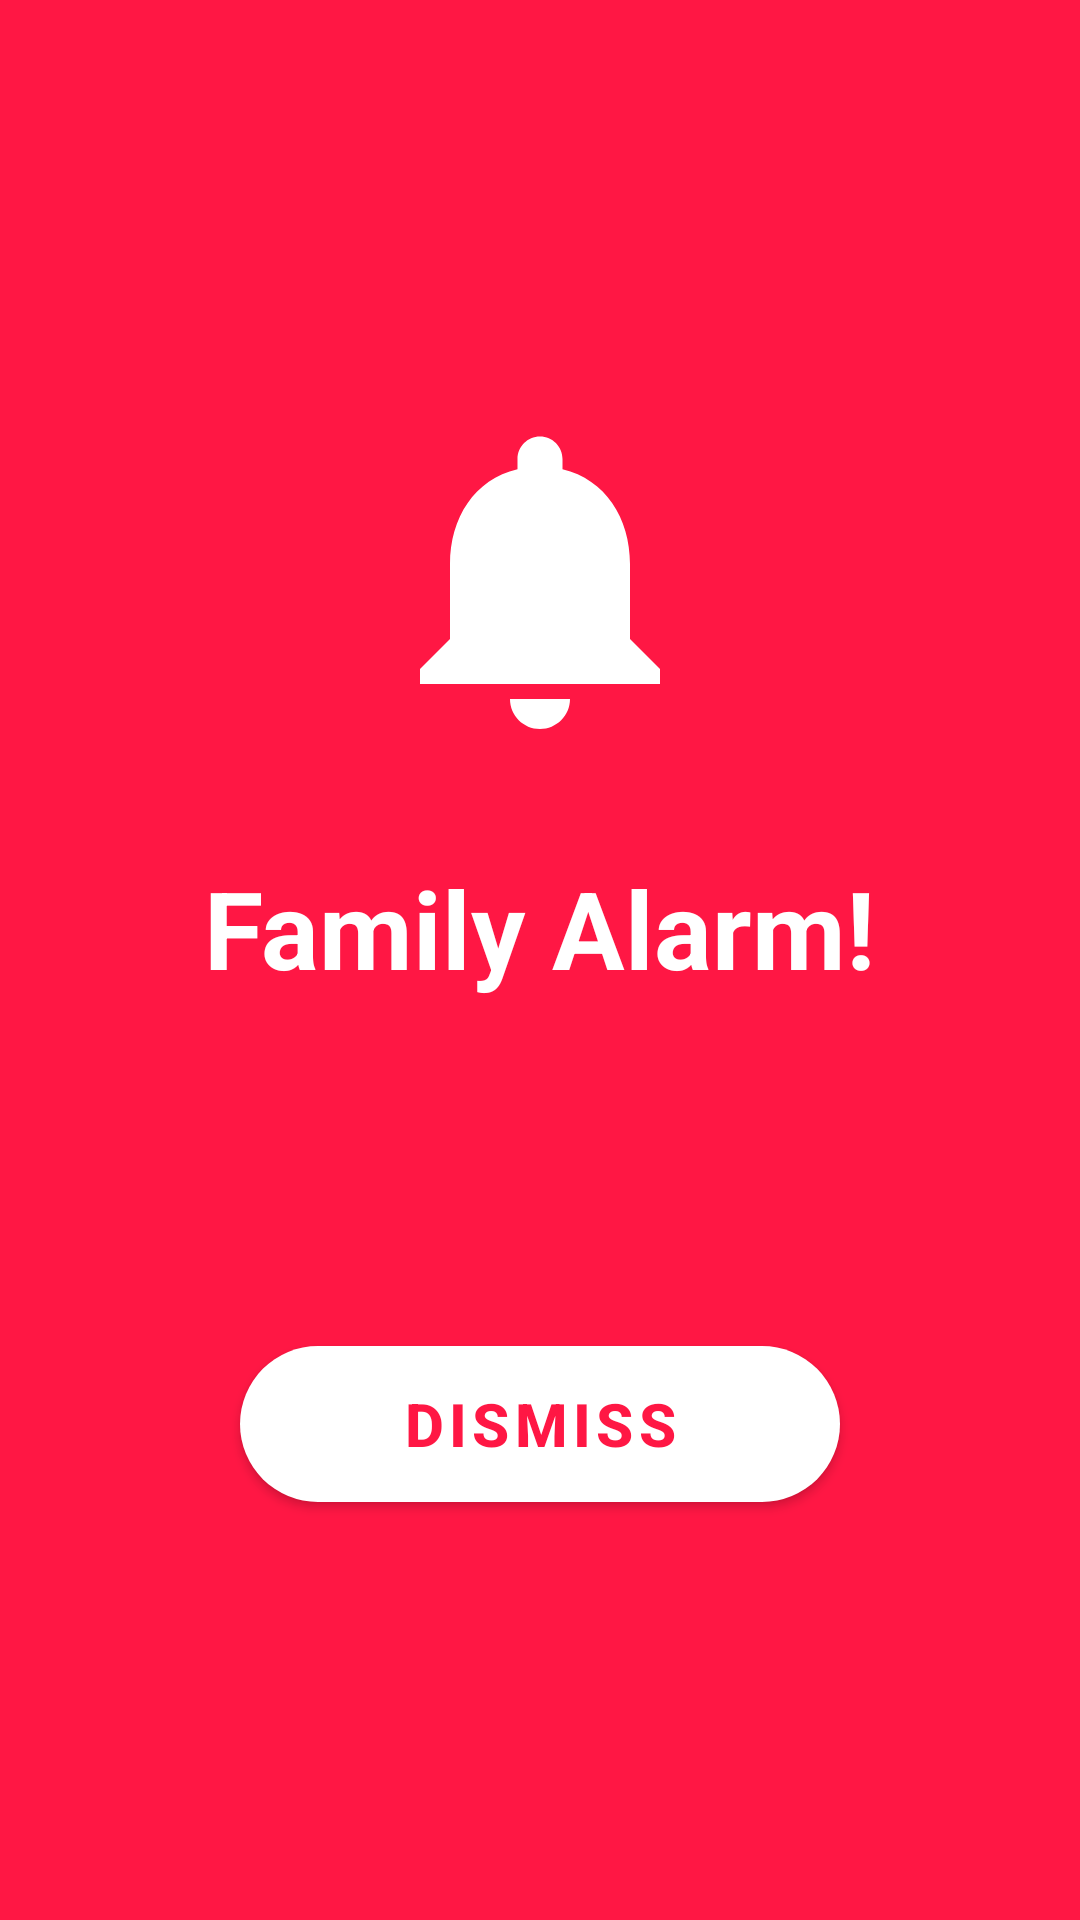

Here is an Android app screen rendered from its layout file. Give the layout XML and the strings, colors and styles it references.
<!-- AndroidManifest.xml: activity theme Theme.FamilyAlarm -->
<!-- res/layout/activity_alarm.xml -->
<?xml version="1.0" encoding="utf-8"?>
<LinearLayout xmlns:android="http://schemas.android.com/apk/res/android"
    xmlns:app="http://schemas.android.com/apk/res-auto"
    android:layout_width="match_parent"
    android:layout_height="match_parent"
    android:background="@color/alarm_red"
    android:gravity="center"
    android:orientation="vertical"
    android:padding="32dp">

    <ImageView
        android:layout_width="120dp"
        android:layout_height="120dp"
        android:src="@drawable/ic_alarm_big"
        android:contentDescription="Alarm"
        app:tint="@color/white" />

    <TextView
        android:layout_width="wrap_content"
        android:layout_height="wrap_content"
        android:layout_marginTop="32dp"
        android:text="@string/alarm_incoming"
        android:textColor="@color/white"
        android:textSize="36sp"
        android:textStyle="bold" />

    <TextView
        android:id="@+id/tvAlarmSender"
        android:layout_width="wrap_content"
        android:layout_height="wrap_content"
        android:layout_marginTop="16dp"
        android:textColor="@color/white"
        android:textSize="22sp" />

    <com.google.android.material.button.MaterialButton
        android:id="@+id/btnDismiss"
        android:layout_width="200dp"
        android:layout_height="64dp"
        android:layout_marginTop="64dp"
        android:text="@string/dismiss_alarm"
        android:textSize="20sp"
        android:textStyle="bold"
        app:backgroundTint="@color/white"
        android:textColor="@color/alarm_red"
        app:cornerRadius="32dp" />

</LinearLayout>
<!-- resources referenced by this layout -->
<resources>
  <color name="alarm_red">#FFFF1744</color>
  <color name="white">#FFFFFFFF</color>
  <!-- drawable ic_alarm_big (drawable) -->
  <?xml version="1.0" encoding="utf-8"?>
  <vector xmlns:android="http://schemas.android.com/apk/res/android"
      android:width="120dp"
      android:height="120dp"
      android:viewportWidth="24"
      android:viewportHeight="24">
      <path
          android:fillColor="@android:color/white"
          android:pathData="M12,22c1.1,0 2,-0.9 2,-2h-4c0,1.1 0.89,2 2,2zM18,16v-5c0,-3.07 -1.64,-5.64 -4.5,-6.32L13.5,4c0,-0.83 -0.67,-1.5 -1.5,-1.5s-1.5,0.67 -1.5,1.5v0.68C7.63,5.36 6,7.92 6,11v5l-2,2v1h16v-1l-2,-2z" />
  </vector>
  <string name="alarm_incoming">Family Alarm!</string>
  <string name="dismiss_alarm">DISMISS</string>
  <style name="Theme.FamilyAlarm" parent="Theme.MaterialComponents.DayNight.NoActionBar">
          <item name="colorPrimary">@color/red_primary</item>
          <item name="colorPrimaryVariant">@color/red_dark</item>
          <item name="colorOnPrimary">@color/white</item>
          <item name="colorSecondary">@color/green_accent</item>
          <item name="android:statusBarColor">@color/dark_bg</item>
          <item name="android:navigationBarColor">@color/dark_bg</item>
          <item name="android:windowBackground">@color/dark_bg</item>
      </style>
  <color name="red_primary">#FFD32F2F</color>
  <color name="red_dark">#FFB71C1C</color>
  <color name="green_accent">#FF4CAF50</color>
  <color name="dark_bg">#FF1A1A2E</color>
</resources>
